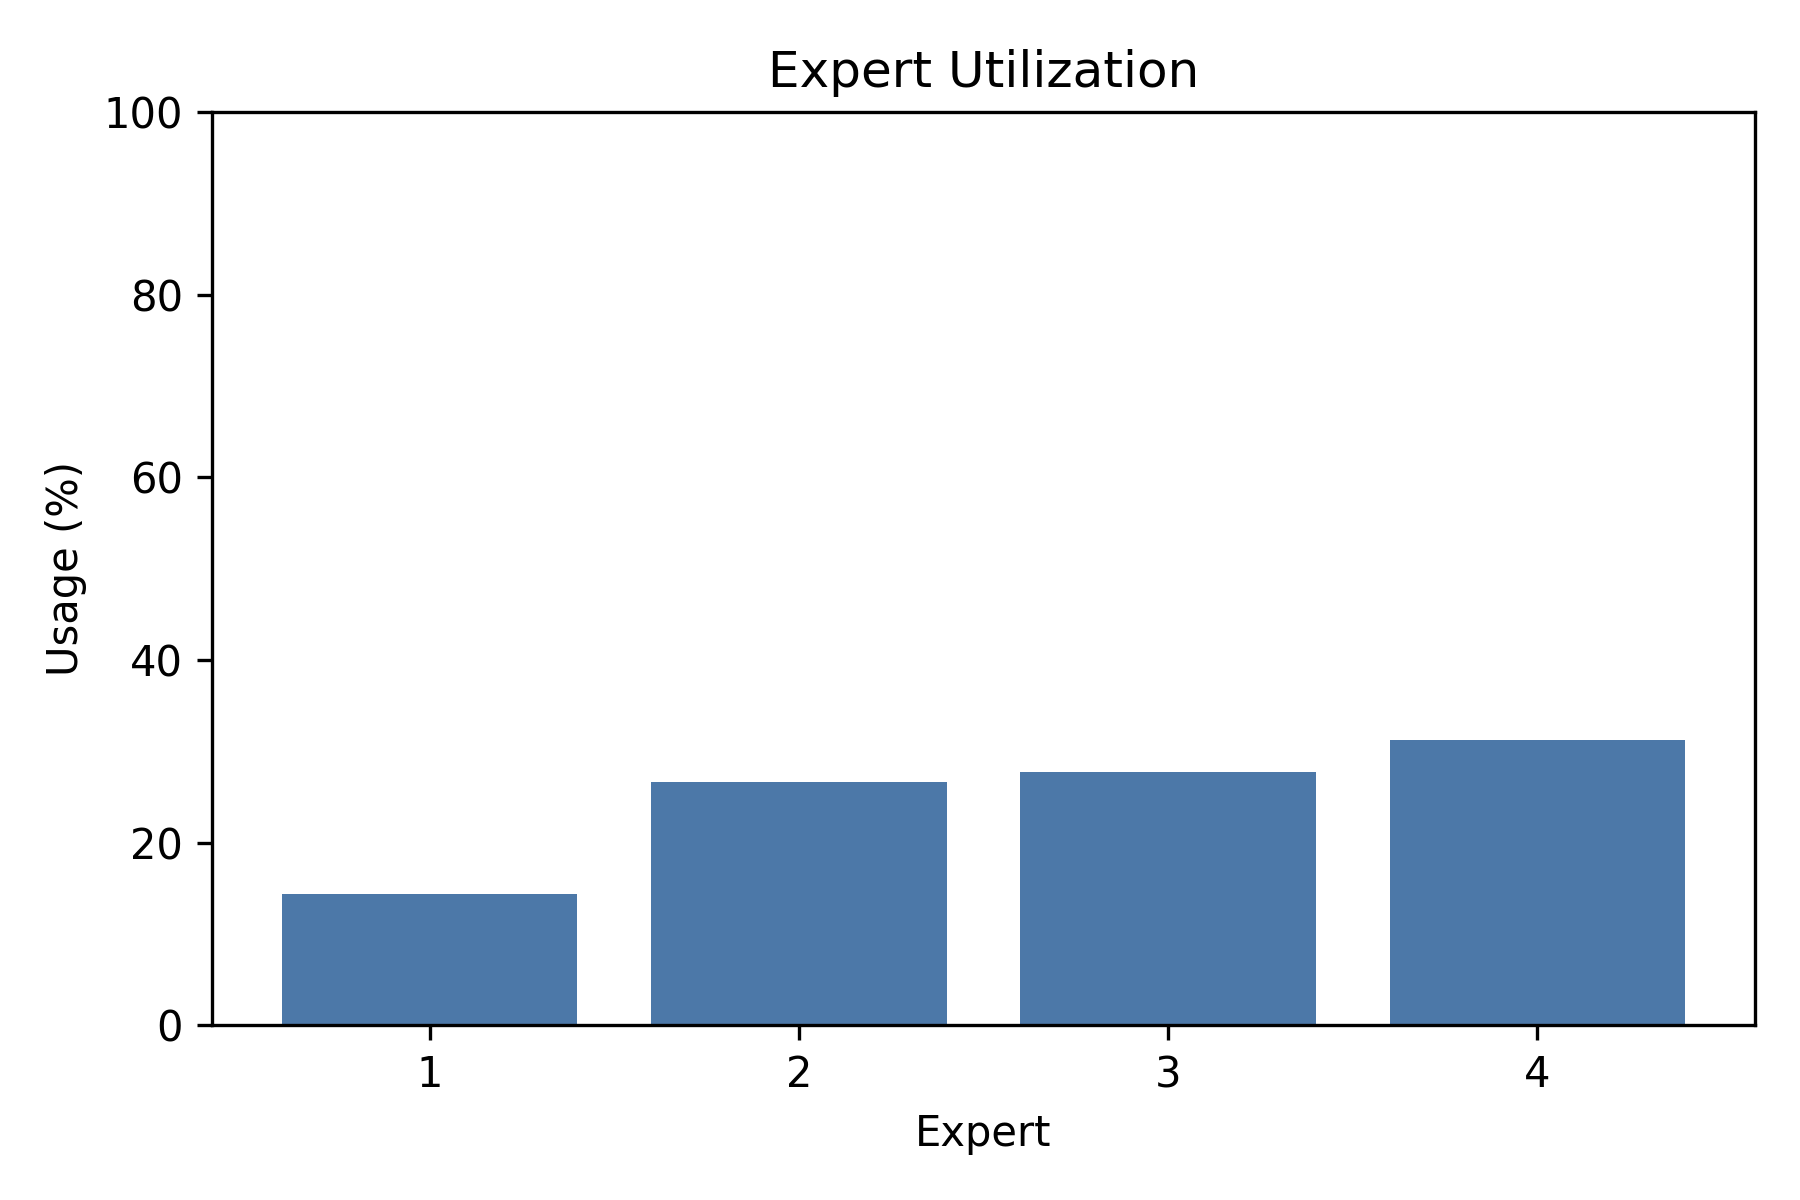

Source data for this figure (header and first rows):
expert, count, usage_rate, usage_percent
0, 82, 0.1439, 14.39
1, 152, 0.2667, 26.67
2, 158, 0.2772, 27.72
3, 178, 0.3123, 31.23
